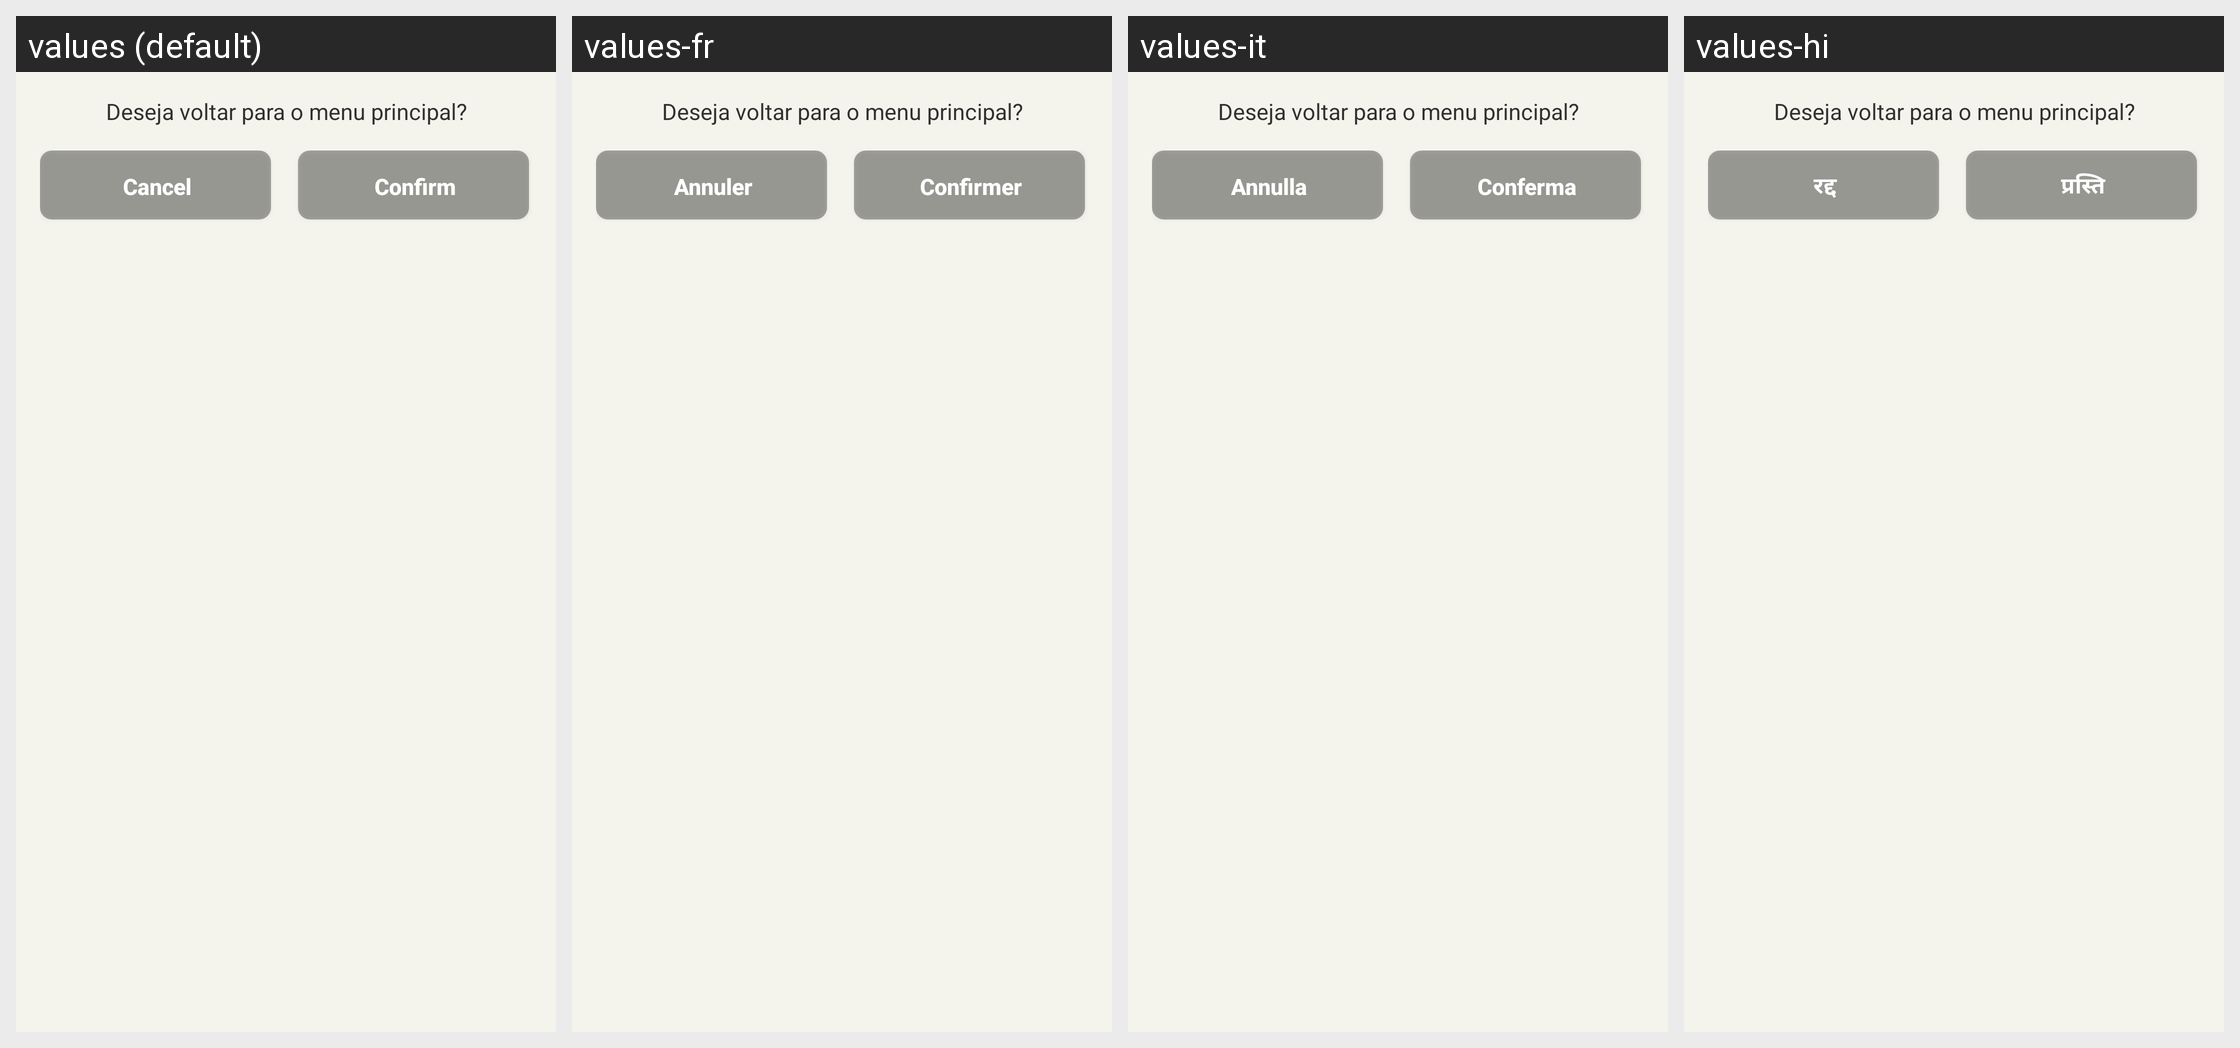

This grid shows one Android layout under several languages. Give, for every string resource on the screen, its name, the default text and each shown locale's text.
Android screen res/layout/dialog_custom_positive_negative_alt.xml rendered under 4 locales, left to right: values (default), values-fr, values-it, values-hi. Device: Nexus 5 (rendered at 1080×1920; each locale shown at half size, 540×960, under a caption strip naming it); theme Theme.MoodSnap.Main.
Other locales in the repository, not shown: values-de, values-en, values-es, values-pt-rBR, values-ru, values-zh.
Strings drawn on this screen, with the default value and each locale's value (text and hints the layout hard-codes, and strings that could not be matched under every locale, appear in the picture but are not listed):

btn_cancel
  values: Cancel
  values-fr: Annuler
  values-it: Annulla
  values-hi: रद्द

btn_confirm
  values: Confirm
  values-fr: Confirmer
  values-it: Conferma
  values-hi: प्रस्ति
